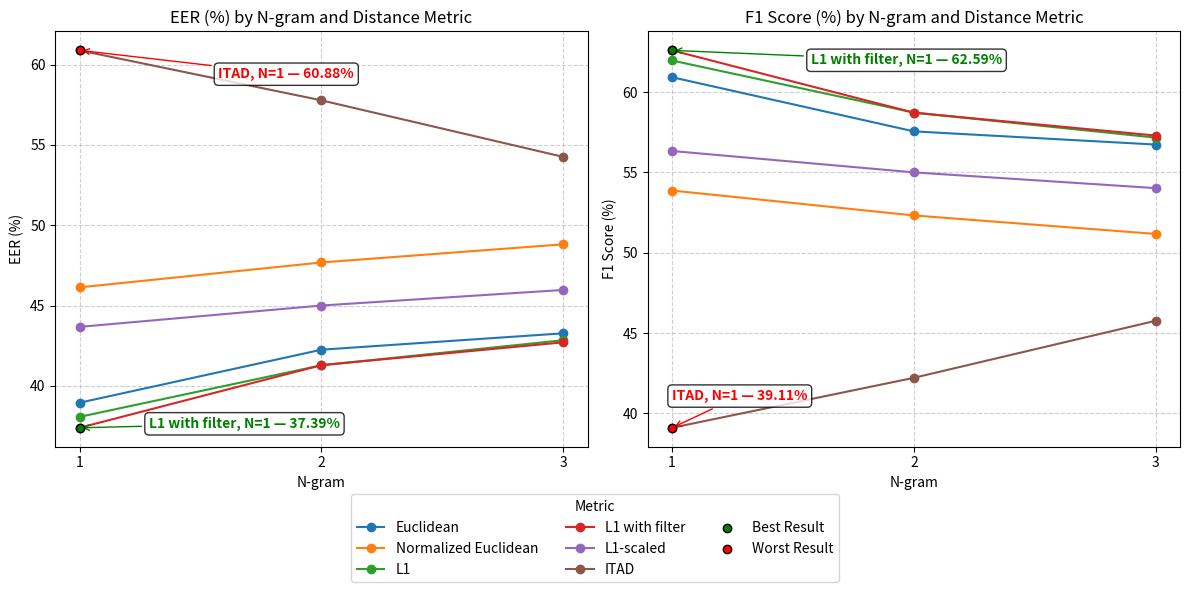
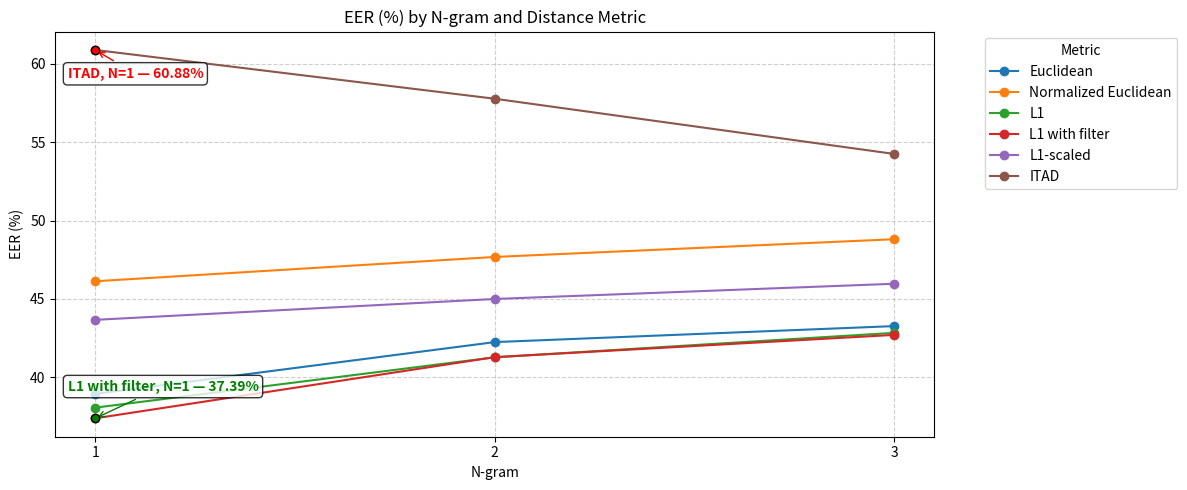
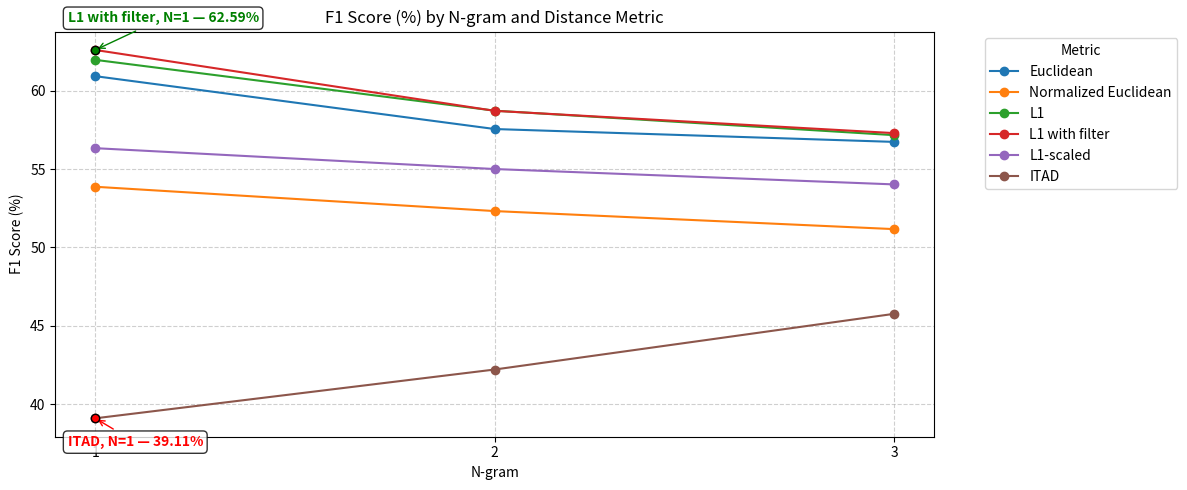

Write Python code to recreate these figures, in order.
import matplotlib.pyplot as plt

metrics = {
    "Euclidean": {"eer": [38.95, 42.25, 43.27], "f1": [60.92, 57.55, 56.73]},
    "Normalized Euclidean": {"eer": [46.13, 47.68, 48.81], "f1": [53.87, 52.32, 51.17]},
    "L1": {"eer": [38.07, 41.28, 42.84], "f1": [61.96, 58.72, 57.16]},
    "L1 with filter": {"eer": [37.39, 41.29, 42.71], "f1": [62.59, 58.71, 57.29]},
    "L1-scaled": {"eer": [43.67, 45.00, 45.97], "f1": [56.33, 55.00, 54.02]},
    "ITAD": {"eer": [60.88, 57.77, 54.25], "f1": [39.11, 42.22, 45.77]}
}

ngrams = [1, 2, 3]

colors = [
    '#1f77b4', '#ff7f0e', '#2ca02c', '#d62728',
    '#9467bd', '#8c564b', '#e377c2', '#7f7f7f'
]

best_eer = float('inf')
best_point_eer = None
worst_eer = float('-inf')
worst_point_eer = None

best_f1 = float('-inf')
best_point_f1 = None
worst_f1 = float('inf')
worst_point_f1 = None

for (name, values), color in zip(metrics.items(), colors):
    for n, eer in zip(ngrams, values["eer"]):
        if eer < best_eer:
            best_eer = eer
            best_point_eer = (n, eer, name)
        if eer > worst_eer:
            worst_eer = eer
            worst_point_eer = (n, eer, name)

    for n, f1 in zip(ngrams, values["f1"]):
        if f1 > best_f1:
            best_f1 = f1
            best_point_f1 = (n, f1, name)
        if f1 < worst_f1:
            worst_f1 = f1
            worst_point_f1 = (n, f1, name)

fig, axs = plt.subplots(1, 2, figsize=(12, 6), sharex=True)
fig.subplots_adjust(wspace=0.2)

ax = axs[0]
for (name, values), color in zip(metrics.items(), colors):
    ax.plot(ngrams, values["eer"], label=name, marker='o', color=color)

ax.scatter(best_point_eer[0], best_point_eer[1], color='green', zorder=5, edgecolor='black')
ax.scatter(worst_point_eer[0], worst_point_eer[1], color='red', zorder=5, edgecolor='black')

ax.annotate(f"{best_point_eer[2]}, N={best_point_eer[0]} — {best_eer:.2f}%",
             xy=(best_point_eer[0], best_point_eer[1]),
             xytext=(50, 0), textcoords='offset points',
             color='green', fontsize=10, fontweight='bold',
             bbox=dict(boxstyle="round,pad=0.3", fc="white", alpha=0.8),
             arrowprops=dict(arrowstyle="->", color='green'))

ax.annotate(f"{worst_point_eer[2]}, N={worst_point_eer[0]} — {worst_eer:.2f}%",
             xy=(worst_point_eer[0], worst_point_eer[1]),
             xytext=(100, -20), textcoords='offset points',
             color='red', fontsize=10, fontweight='bold',
             bbox=dict(boxstyle="round,pad=0.3", fc="white", alpha=0.8),
             arrowprops=dict(arrowstyle="->", color='red'))

ax.set_title("EER (%) by N-gram and Distance Metric")
ax.set_xlabel("N-gram")
ax.set_ylabel("EER (%)")
ax.grid(True, linestyle='--', alpha=0.6)
ax.set_xticks(ngrams)

ax = axs[1]
for (name, values), color in zip(metrics.items(), colors):
    ax.plot(ngrams, values["f1"], label=name, marker='o', color=color)

ax.scatter(best_point_f1[0], best_point_f1[1], color='green', zorder=5, edgecolor='black', label='Best Result')
ax.scatter(worst_point_f1[0], worst_point_f1[1], color='red', zorder=5, edgecolor='black', label='Worst Result')

ax.annotate(f"{best_point_f1[2]}, N={best_point_f1[0]} — {best_f1:.2f}%",
             xy=(best_point_f1[0], best_point_f1[1]),
             xytext=(100, -10), textcoords='offset points',
             color='green', fontsize=10, fontweight='bold',
             bbox=dict(boxstyle="round,pad=0.3", fc="white", alpha=0.8),
             arrowprops=dict(arrowstyle="->", color='green'))

ax.annotate(f"{worst_point_f1[2]}, N={worst_point_f1[0]} — {worst_f1:.2f}%",
             xy=(worst_point_f1[0], worst_point_f1[1]),
             xytext=(0, 20), textcoords='offset points',
             color='red', fontsize=10, fontweight='bold',
             bbox=dict(boxstyle="round,pad=0.3", fc="white", alpha=0.8),
             arrowprops=dict(arrowstyle="->", color='red'))

ax.set_title("F1 Score (%) by N-gram and Distance Metric")
ax.set_xlabel("N-gram")
ax.set_ylabel("F1 Score (%)")
ax.grid(True, linestyle='--', alpha=0.6)
ax.set_xticks(ngrams)

handles, labels = ax.get_legend_handles_labels()
fig.legend(handles, labels, loc='lower center', ncol=3, title="Metric", bbox_to_anchor=(0.5, 0.01))

plt.tight_layout(rect=[0, 0.15, 1, 1])
plt.savefig("combined_small_plot.png")

plt.figure(figsize=(12, 5))
for (name, values), color in zip(metrics.items(), colors):
    plt.plot(ngrams, values["eer"], label=name, marker='o', color=color)

plt.scatter(best_point_eer[0], best_point_eer[1], color='green', zorder=5, edgecolor='black')
plt.scatter(worst_point_eer[0], worst_point_eer[1], color='red', zorder=5, edgecolor='black')

plt.annotate(f"{best_point_eer[2]}, N={best_point_eer[0]} — {best_eer:.2f}%",
             xy=(best_point_eer[0], best_point_eer[1]),
             xytext=(-20, 20), textcoords='offset points',
             color='green', fontsize=10, fontweight='bold',
             bbox=dict(boxstyle="round,pad=0.3", fc="white", alpha=0.8),
             arrowprops=dict(arrowstyle="->", color='green'))

plt.annotate(f"{worst_point_eer[2]}, N={worst_point_eer[0]} — {worst_eer:.2f}%",
             xy=(worst_point_eer[0], worst_point_eer[1]),
             xytext=(-20, -20), textcoords='offset points',
             color='red', fontsize=10, fontweight='bold',
             bbox=dict(boxstyle="round,pad=0.3", fc="white", alpha=0.8),
             arrowprops=dict(arrowstyle="->", color='red'))

plt.title("EER (%) by N-gram and Distance Metric")
plt.xlabel("N-gram")
plt.ylabel("EER (%)")
plt.xticks(ngrams)
plt.grid(True, linestyle='--', alpha=0.6)
plt.legend(title="Metric", bbox_to_anchor=(1.05, 1), loc='upper left')
plt.tight_layout()
plt.savefig("eer_plot_final_small.png")

plt.figure(figsize=(12, 5))
for (name, values), color in zip(metrics.items(), colors):
    plt.plot(ngrams, values["f1"], label=name, marker='o', color=color)

plt.scatter(best_point_f1[0], best_point_f1[1], color='green', zorder=5, edgecolor='black')
plt.scatter(worst_point_f1[0], worst_point_f1[1], color='red', zorder=5, edgecolor='black')

plt.annotate(f"{best_point_f1[2]}, N={best_point_f1[0]} — {best_f1:.2f}%",
             xy=(best_point_f1[0], best_point_f1[1]),
             xytext=(-20, 20), textcoords='offset points',
             color='green', fontsize=10, fontweight='bold',
             bbox=dict(boxstyle="round,pad=0.3", fc="white", alpha=0.8),
             arrowprops=dict(arrowstyle="->", color='green'))

plt.annotate(f"{worst_point_f1[2]}, N={worst_point_f1[0]} — {worst_f1:.2f}%",
             xy=(worst_point_f1[0], worst_point_f1[1]),
             xytext=(-20, -20), textcoords='offset points',
             color='red', fontsize=10, fontweight='bold',
             bbox=dict(boxstyle="round,pad=0.3", fc="white", alpha=0.8),
             arrowprops=dict(arrowstyle="->", color='red'))

plt.title("F1 Score (%) by N-gram and Distance Metric")
plt.xlabel("N-gram")
plt.ylabel("F1 Score (%)")
plt.xticks(ngrams)
plt.grid(True, linestyle='--', alpha=0.6)
plt.legend(title="Metric", bbox_to_anchor=(1.05, 1), loc='upper left')
plt.tight_layout()
plt.savefig("f1_plot_final_small.png")
